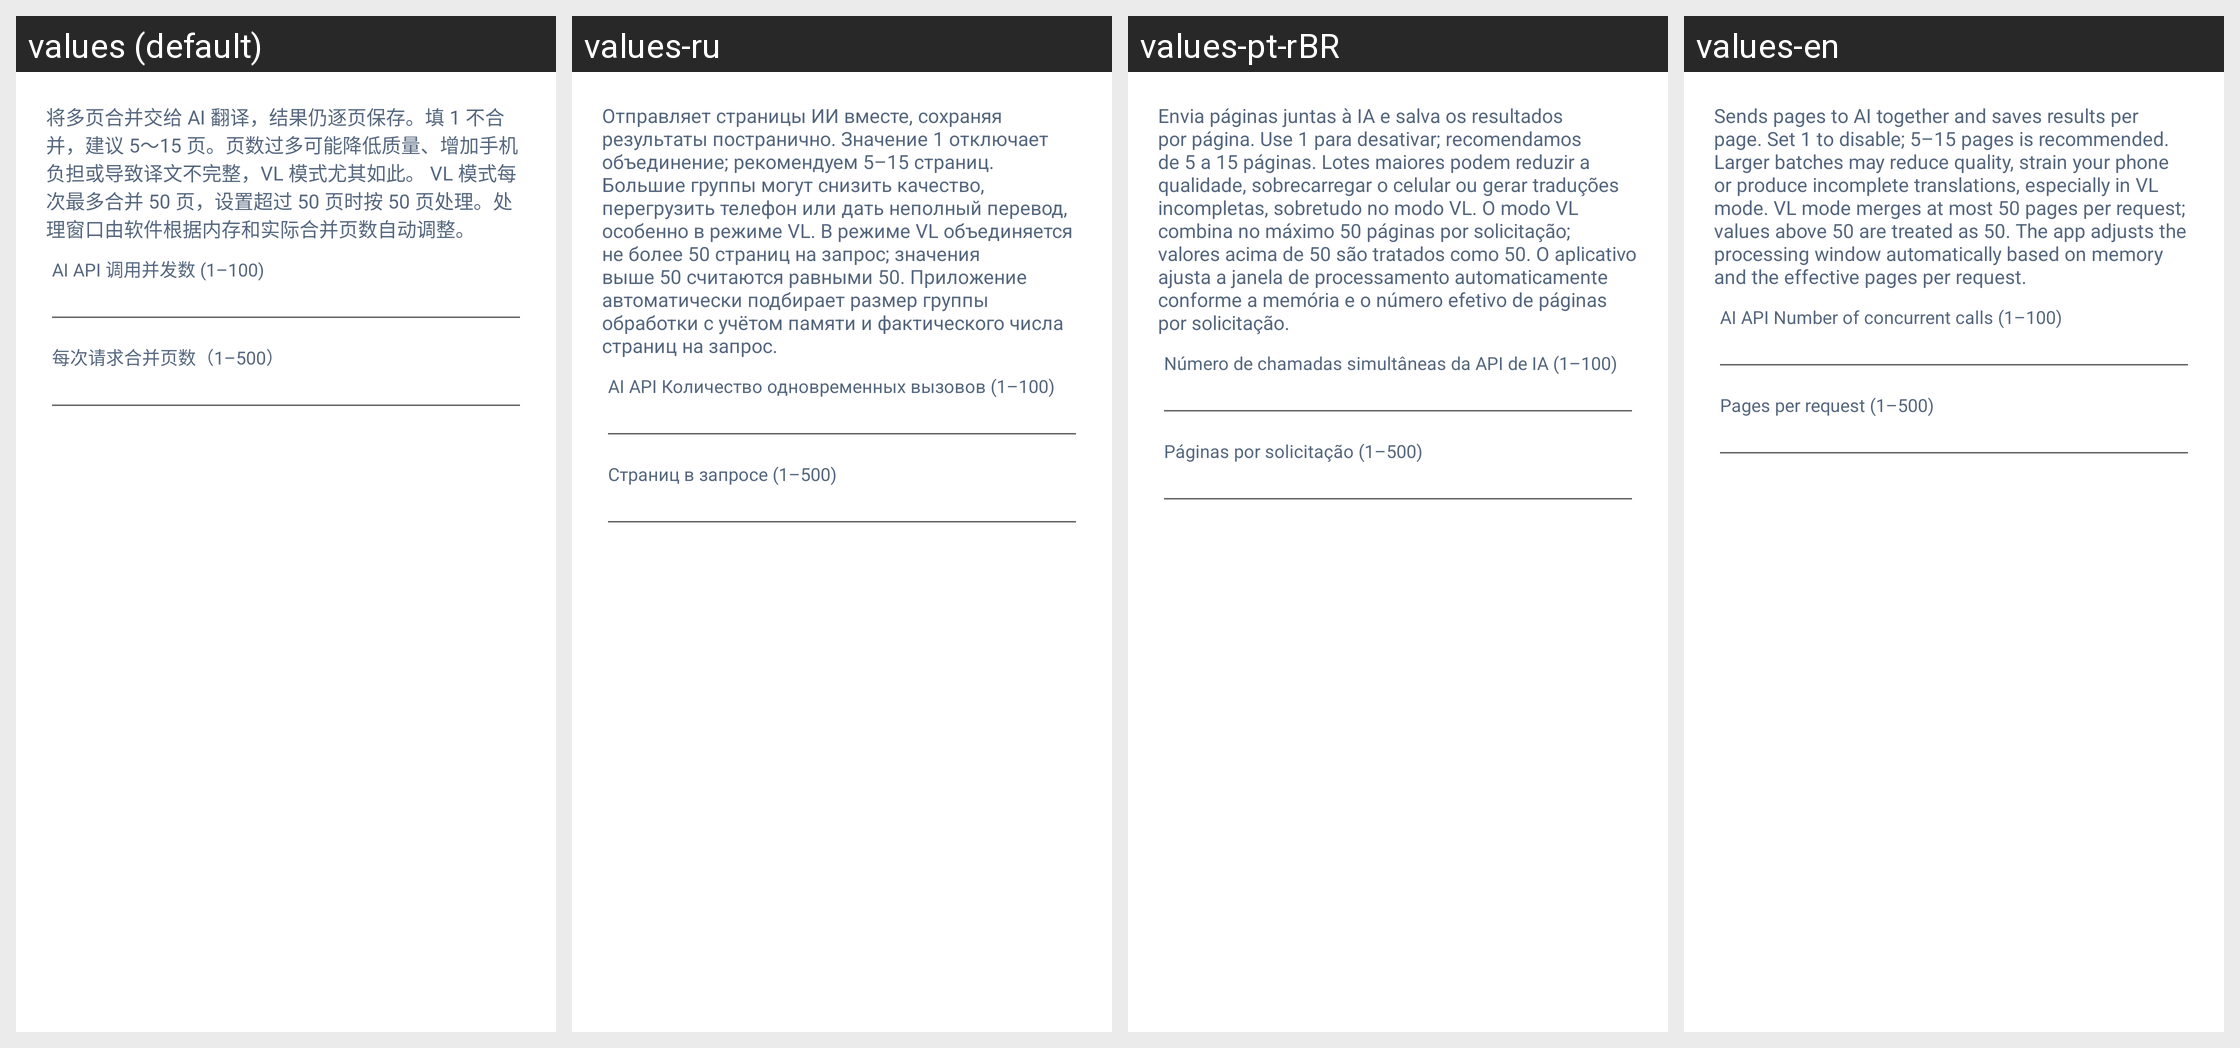

Locale-by-locale string values for the Android screen shown in this grid:
Android screen res/layout/dialog_translation_request_settings.xml rendered under 4 locales, left to right: values (default), values-ru, values-pt-rBR, values-en. Device: Nexus 5 (rendered at 1080×1920; each locale shown at half size, 540×960, under a caption strip naming it); theme Theme.MangaTranslator.
Strings drawn on this screen, with the default value and each locale's value (text and hints the layout hard-codes, and strings that could not be matched under every locale, appear in the picture but are not listed):

translation_batch_pages_note
  values: 将多页合并交给 AI 翻译，结果仍逐页保存。填 1 不合并，建议 5～15 页。页数过多可能降低质量、增加手机负担或导致译文不完整，VL 模式尤其如此。 VL 模式每次最多合并 50 页，设置超过 50 页时按 50 页处理。处理窗口由软件根据内存和实际合并页数自动调整。
  values-ru: Отправляет страницы ИИ вместе, сохраняя результаты постранично. Значение 1 отключает объединение; рекомендуем 5–15 страниц. Большие группы могут снизить качество, перегрузить телефон или дать неполный перевод, особенно в режиме VL. В режиме VL объединяется не более 50 страниц на запрос; значения выше 50 считаются равными 50. Приложение автоматически подбирает размер группы обработки с учётом …[clipped]
  values-pt-rBR: Envia páginas juntas à IA e salva os resultados por página. Use 1 para desativar; recomendamos de 5 a 15 páginas. Lotes maiores podem reduzir a qualidade, sobrecarregar o celular ou gerar traduções incompletas, sobretudo no modo VL. O modo VL combina no máximo 50 páginas por solicitação; valores acima de 50 são tratados como 50. O aplicativo ajusta a janela de processamento automaticamente …[clipped]
  values-en: Sends pages to AI together and saves results per page. Set 1 to disable; 5–15 pages is recommended. Larger batches may reduce quality, strain your phone or produce incomplete translations, especially in VL mode. VL mode merges at most 50 pages per request; values above 50 are treated as 50. The app adjusts the processing window automatically based on memory and the effective pages per request.

max_concurrency_hint
  values: AI API 调用并发数 (1–100)
  values-ru: AI API Количество одновременных вызовов (1–100)
  values-pt-rBR: Número de chamadas simultâneas da API de IA (1–100)
  values-en: AI API Number of concurrent calls (1–100)

translation_batch_pages_hint
  values: 每次请求合并页数（1–500）
  values-ru: Страниц в запросе (1–500)
  values-pt-rBR: Páginas por solicitação (1–500)
  values-en: Pages per request (1–500)
